Dataset: data (GitHub, Monster-IA-Team/Monster-IA-Backend). Classes: basic, Full Throttle, Juiced Mango Loco, Juiced Monarch, The Doctor, Ultra Blue, Ultra Fiesta Mango, Ultra Gold, Ultra Peachy Keen, Ultra Red, Ultra Rosa, Ultra Violet, Ultra Watermelon.

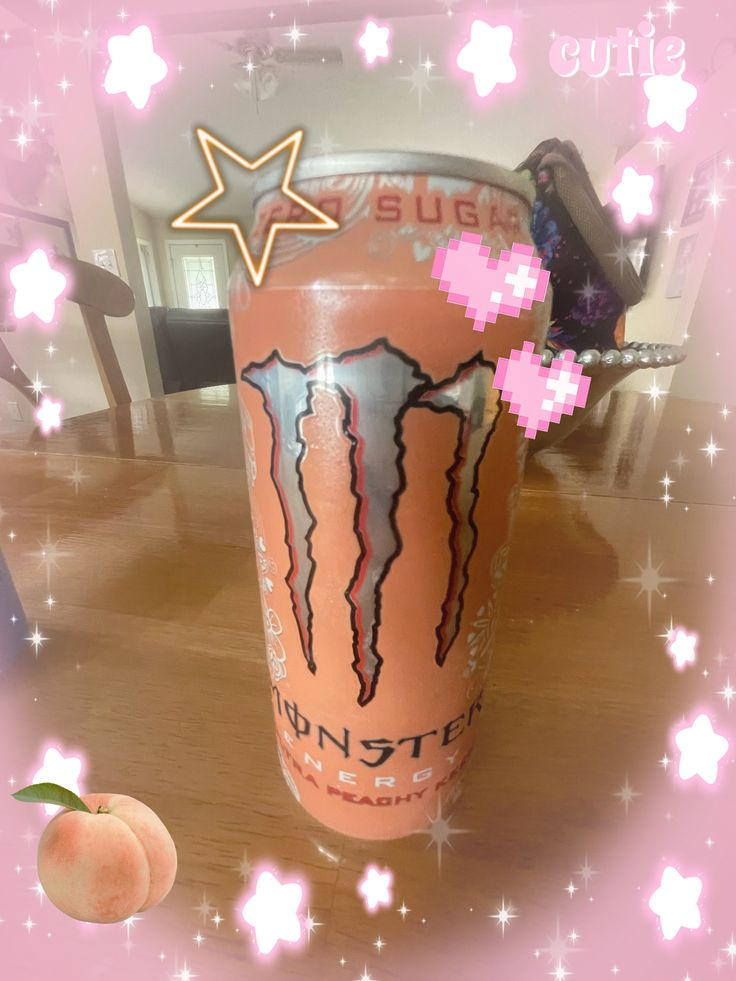
Label: Ultra Peachy Keen

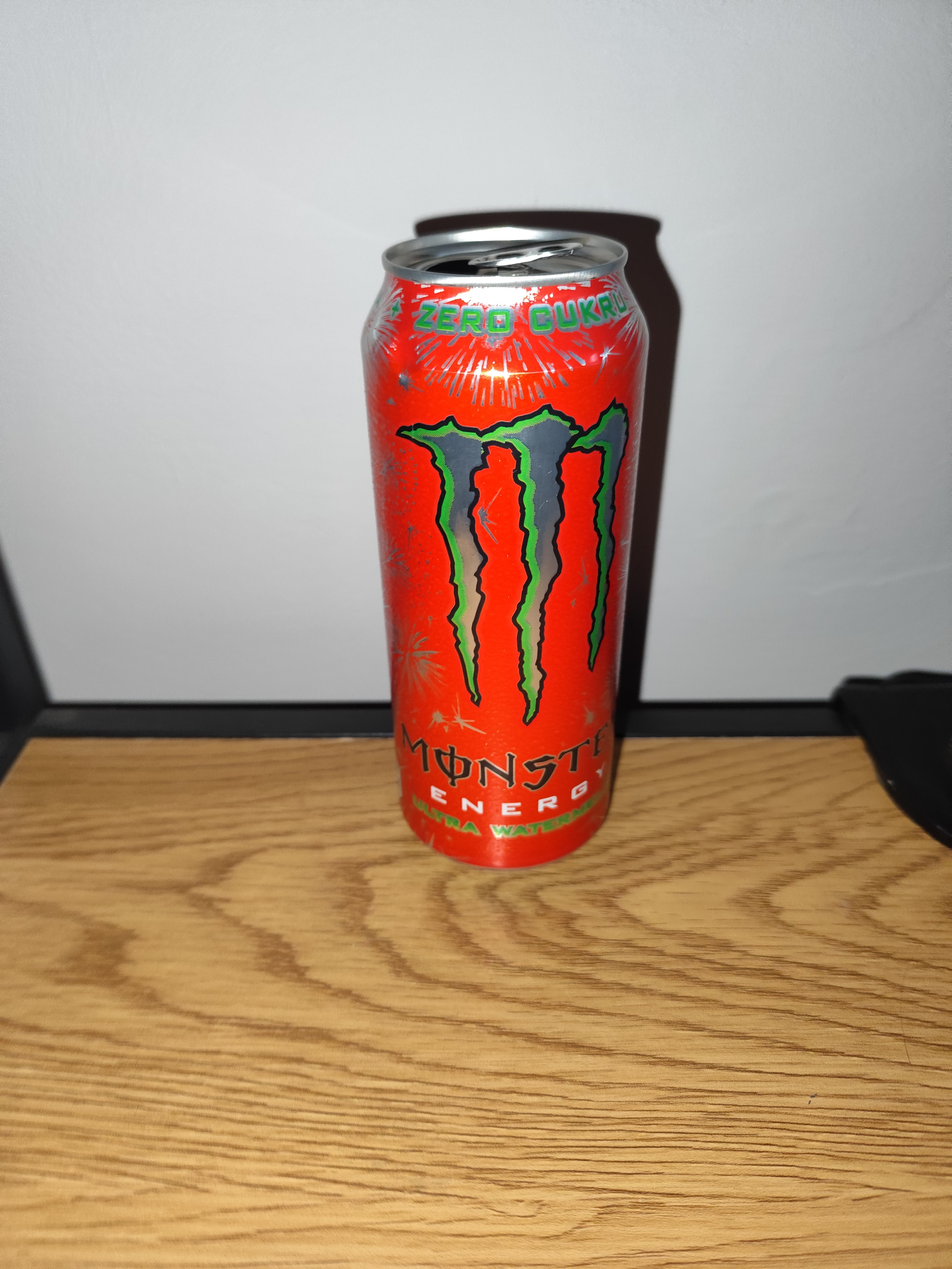
Label: Ultra Watermelon

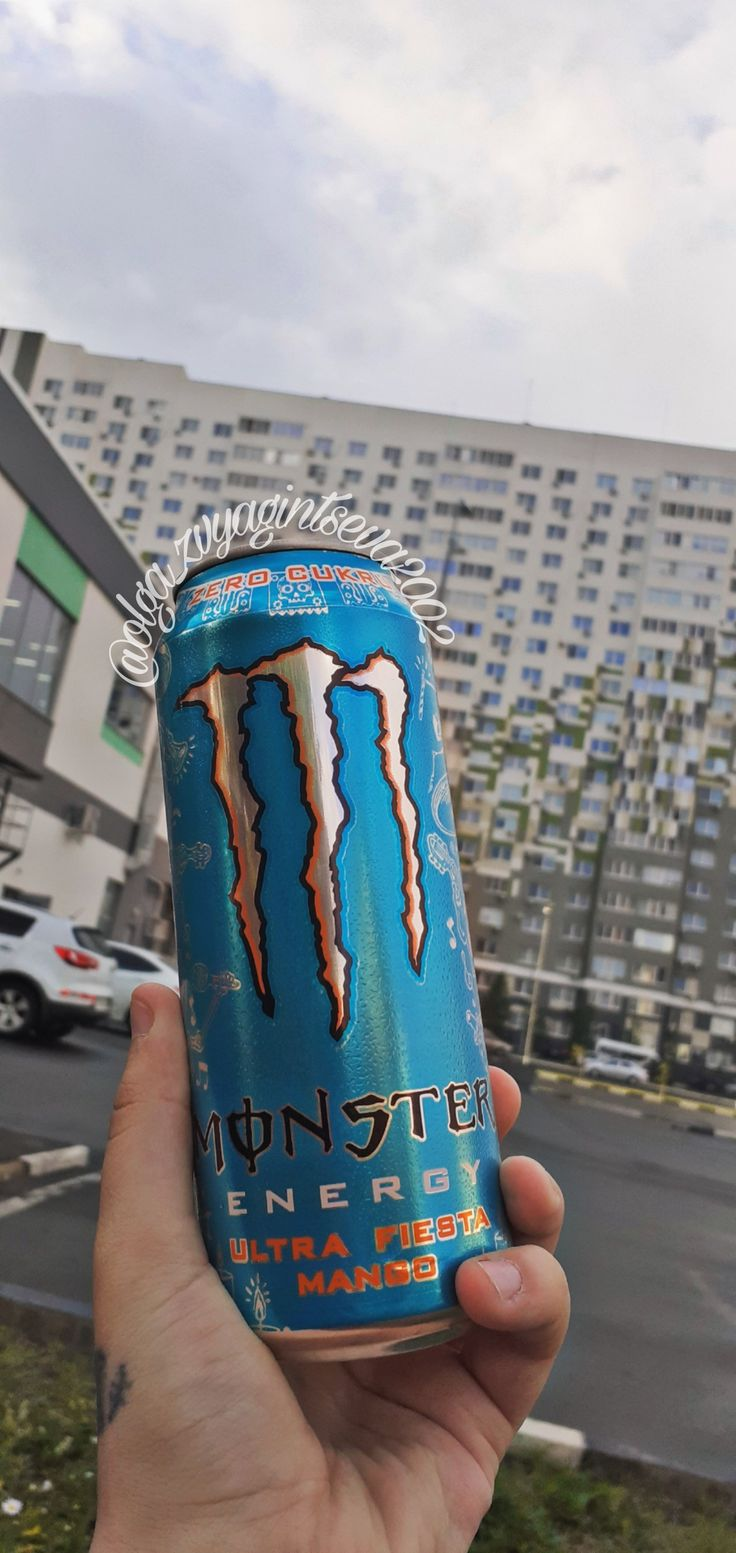
Label: Ultra Fiesta Mango

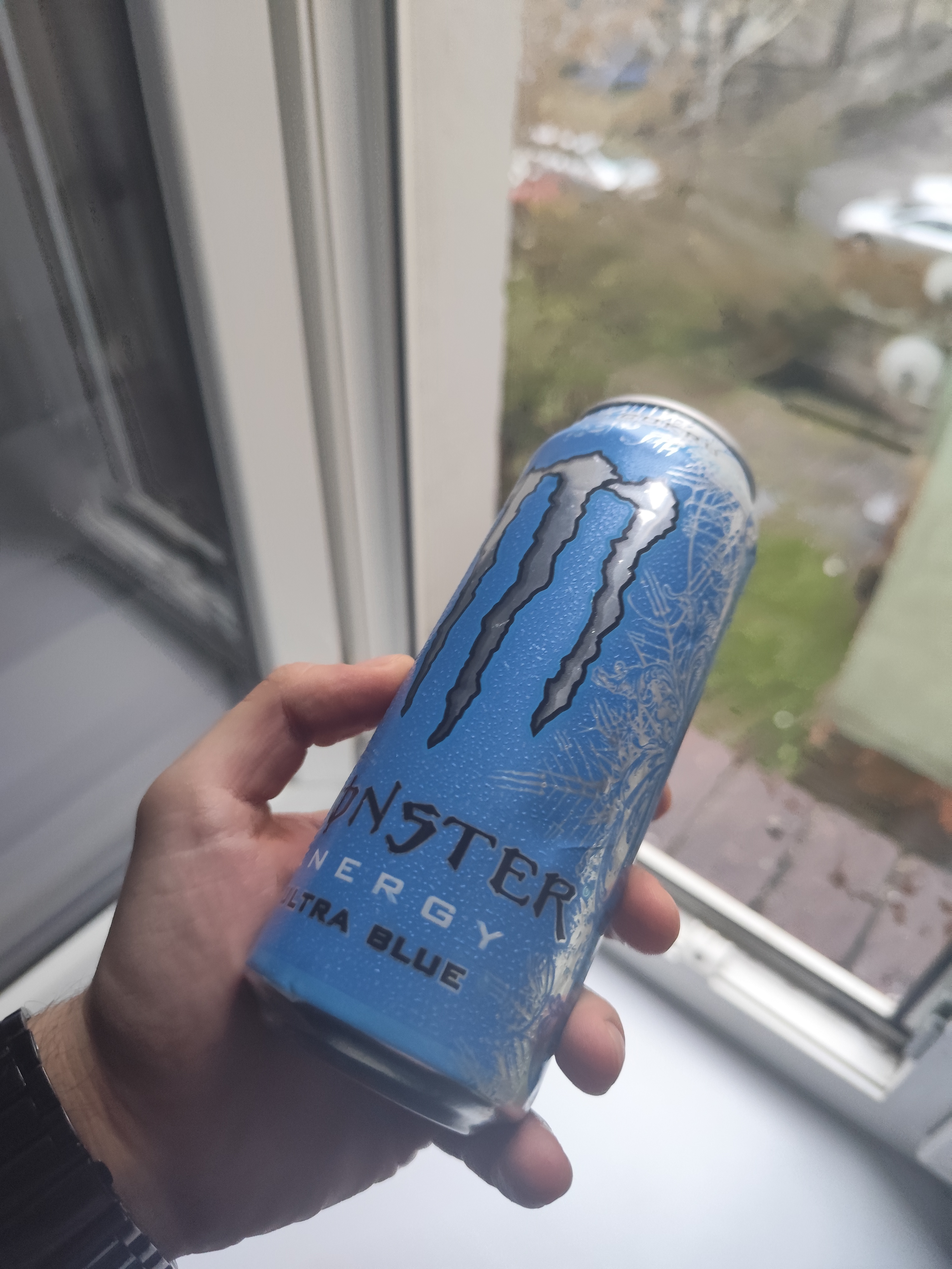
Label: Ultra Blue

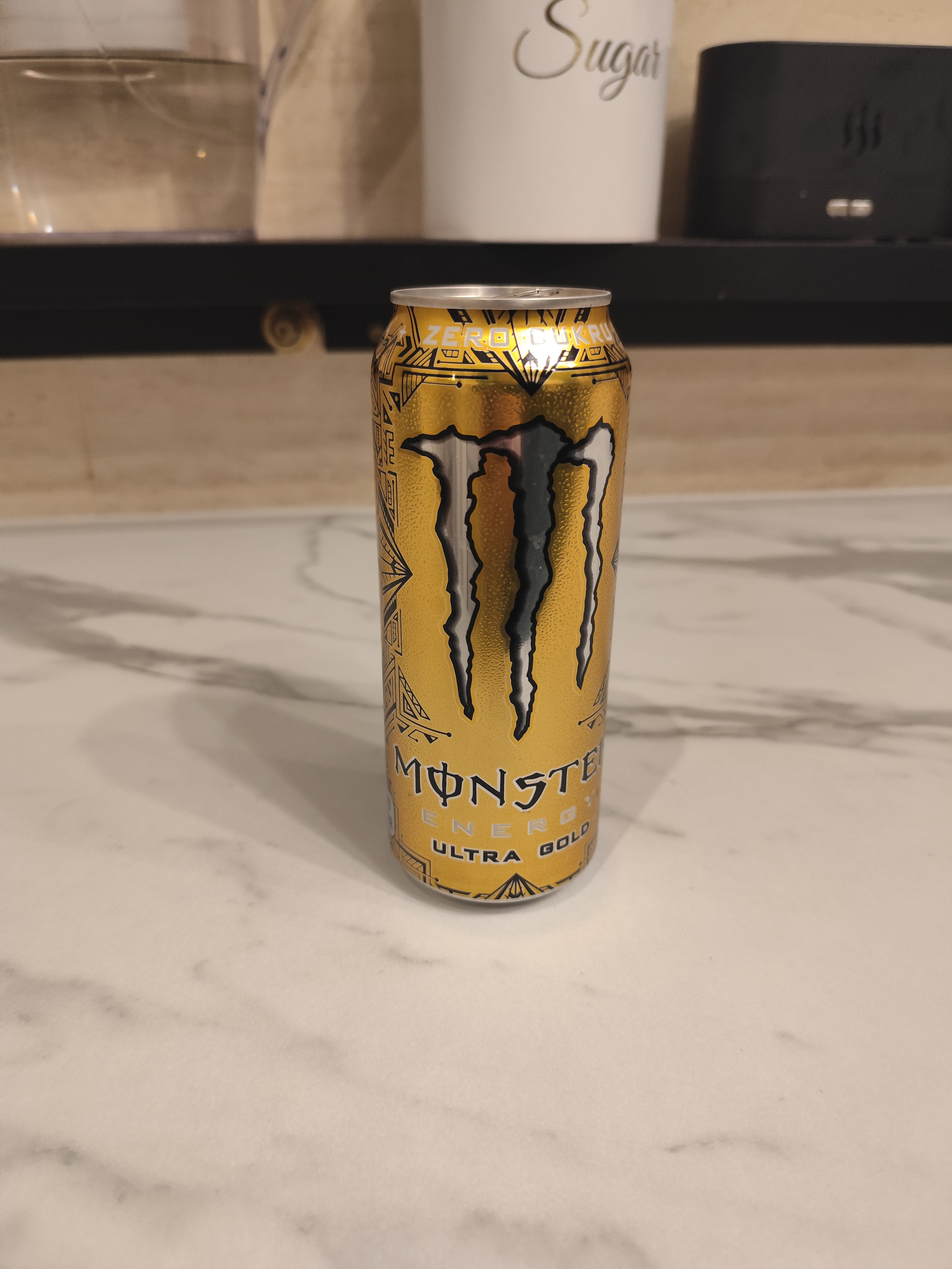
Label: Ultra Gold

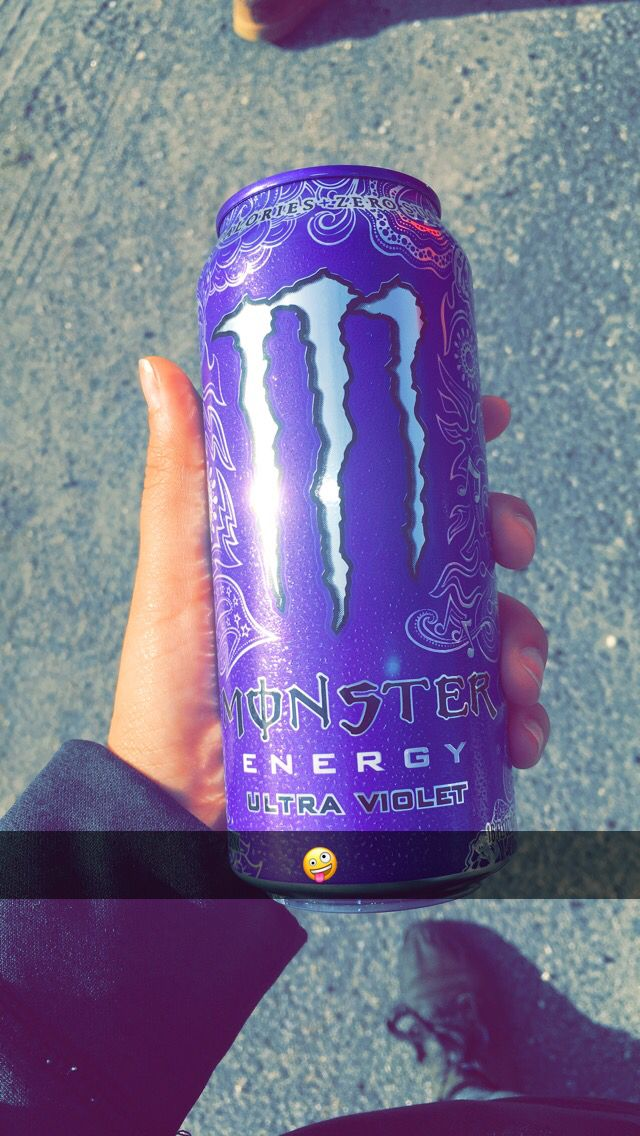
Label: Ultra Violet
